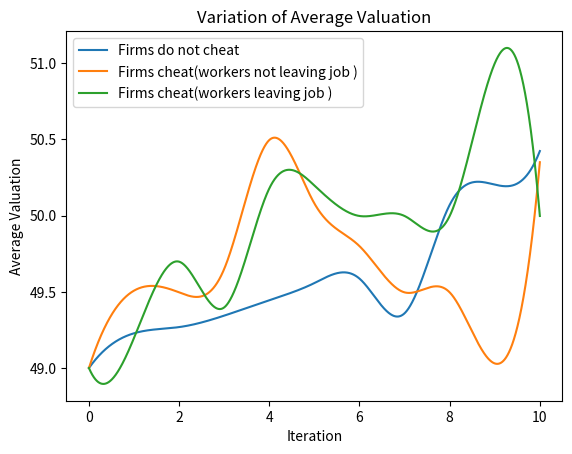

This figure's Python source:
import matplotlib.pyplot as plt
import numpy as np
from scipy.interpolate import make_interp_spline
leisure_without_cheat = np.array([49, 49.228057496399934, 49.26863710680796, 49.34384804408986, 49.444980360498285, 49.55764329764481, 49.58679819183723, 49.3594110261474, 50.0707114988255, 50.20371409257304, 50.4241537226741])
leisure_with_cheat = np.array([49, 49.50800000008, 49.49650800000017, 49.6508000000044, 50.496508000000144, 50.0799999994, 49.800000009, 49.496508000000044, 49.49650800000008, 49.03, 50.3508000000115])
leisure = np.array([49, 49.197899999999866, 49.69789999999999, 49.397900000000044, 50.1789999999999, 50.1979, 49.99790000000005, 49.99789999999999, 49.997899999999944, 51.0000000004, 49.997899999999966])
iteration = np.array([i for i in range(0, 11)])
X_Y_Spline = make_interp_spline(iteration, leisure_without_cheat)
X_ = np.linspace(iteration.min(), iteration.max(), 5000)
Y_ = X_Y_Spline(X_)
plt.plot(X_,Y_, label = "Firms do not cheat")
X_Y_Spline = make_interp_spline(iteration, leisure_with_cheat)
X_ = np.linspace(iteration.min(), iteration.max(), 5000)
Y_ = X_Y_Spline(X_)
plt.plot(X_, Y_, label = "Firms cheat(workers not leaving job )")
X_Y_Spline = make_interp_spline(iteration, leisure)
X_ = np.linspace(iteration.min(), iteration.max(), 5000)
Y_ = X_Y_Spline(X_)
plt.plot(X_, Y_, label = "Firms cheat(workers leaving job )")
plt.title("Variation of Average Valuation")
plt.xlabel("Iteration")
plt.ylabel("Average Valuation")
plt.legend()
plt.show()
